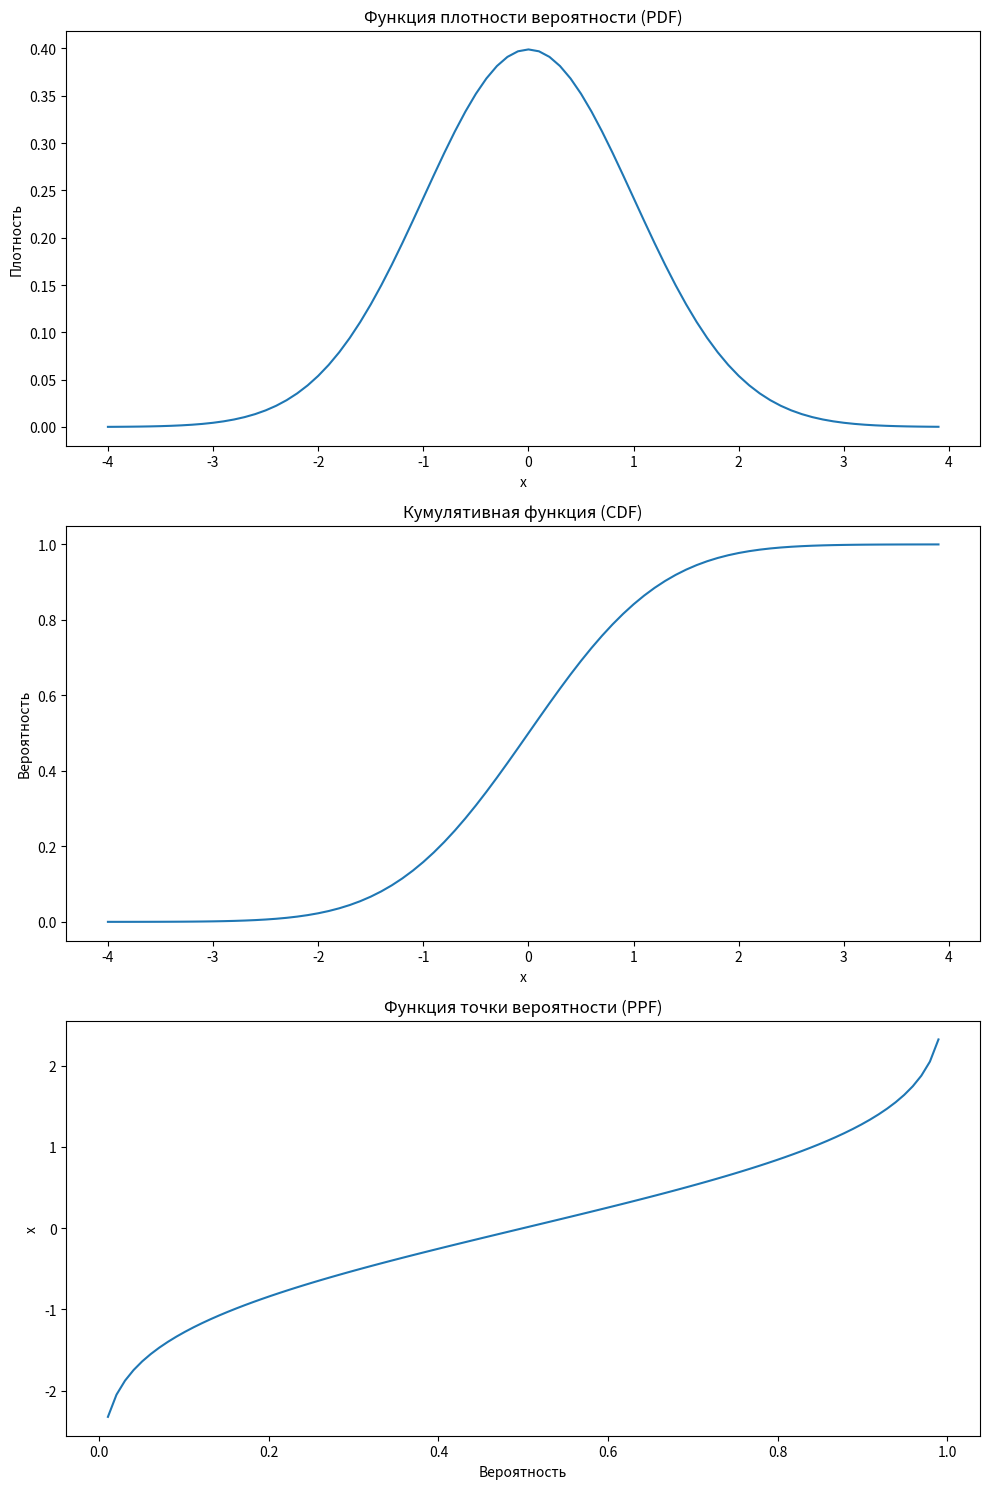

Source code (Python):
# https://docs.scipy.org/doc/scipy/reference/generated/scipy.stats.alpha.html#scipy.stats.alpha

# import matplotlib as mpl  # [m]athematics [p]lotting [l]ibrary
# from matplotlib import pyplot as plt
# from IPython.display import display, Math
# import sympy as sp
# from scipy import stats
# import numpy as np
# import random
# from IPython.display import set_matplotlib_formats

import numpy as np
import matplotlib.pyplot as plt
from scipy.stats import norm, skew, kurtosis

# Задаем параметры нормального распределения
mu, sigma = 0, 1  # МО (mu) и СКО (sigma)

# Создаем массив значений от -4 до 4 с шагом 0.1
x = np.arange(-4, 4, 0.1)

# Расчет функции плотности вероятности (pdf)
pdf_values = norm.pdf(x, mu, sigma)

# Расчет кумулятивной функции (cdf)
cdf_values = norm.cdf(x, mu, sigma)

# Расчет функции точки вероятности (ppf) для вероятностей от 0 до 1
ppf_values = norm.ppf(np.linspace(0, 1, 100), mu, sigma)

# Создание графиков
fig, axs = plt.subplots(3, 1, figsize=(10, 15))

# График функции плотности вероятности (pdf)
axs[0].plot(x, pdf_values)
axs[0].set_title('Функция плотности вероятности (PDF)')
axs[0].set_xlabel('x')
axs[0].set_ylabel('Плотность')

# График кумулятивной функции (cdf)
axs[1].plot(x, cdf_values)
axs[1].set_title('Кумулятивная функция (CDF)')
axs[1].set_xlabel('x')
axs[1].set_ylabel('Вероятность')

# График функции точки вероятности (ppf)
axs[2].plot(np.linspace(0, 1, 100), ppf_values)
axs[2].set_title('Функция точки вероятности (PPF)')
axs[2].set_xlabel('Вероятность')
axs[2].set_ylabel('x')

# Отображение графиков
plt.tight_layout()
plt.show()

# Вычисление среднего, дисперсии, асимметрии и эксцесса
mean = np.mean(x)
variance = np.var(x)
skewness = skew(x)
kurt = kurtosis(x)

# Печать результатов
print(f"Среднее: {mean}")
print(f"Дисперсия: {variance}")
print(f"Асимметрия: {skewness}")
print(f"Эксцесс: {kurt}")
